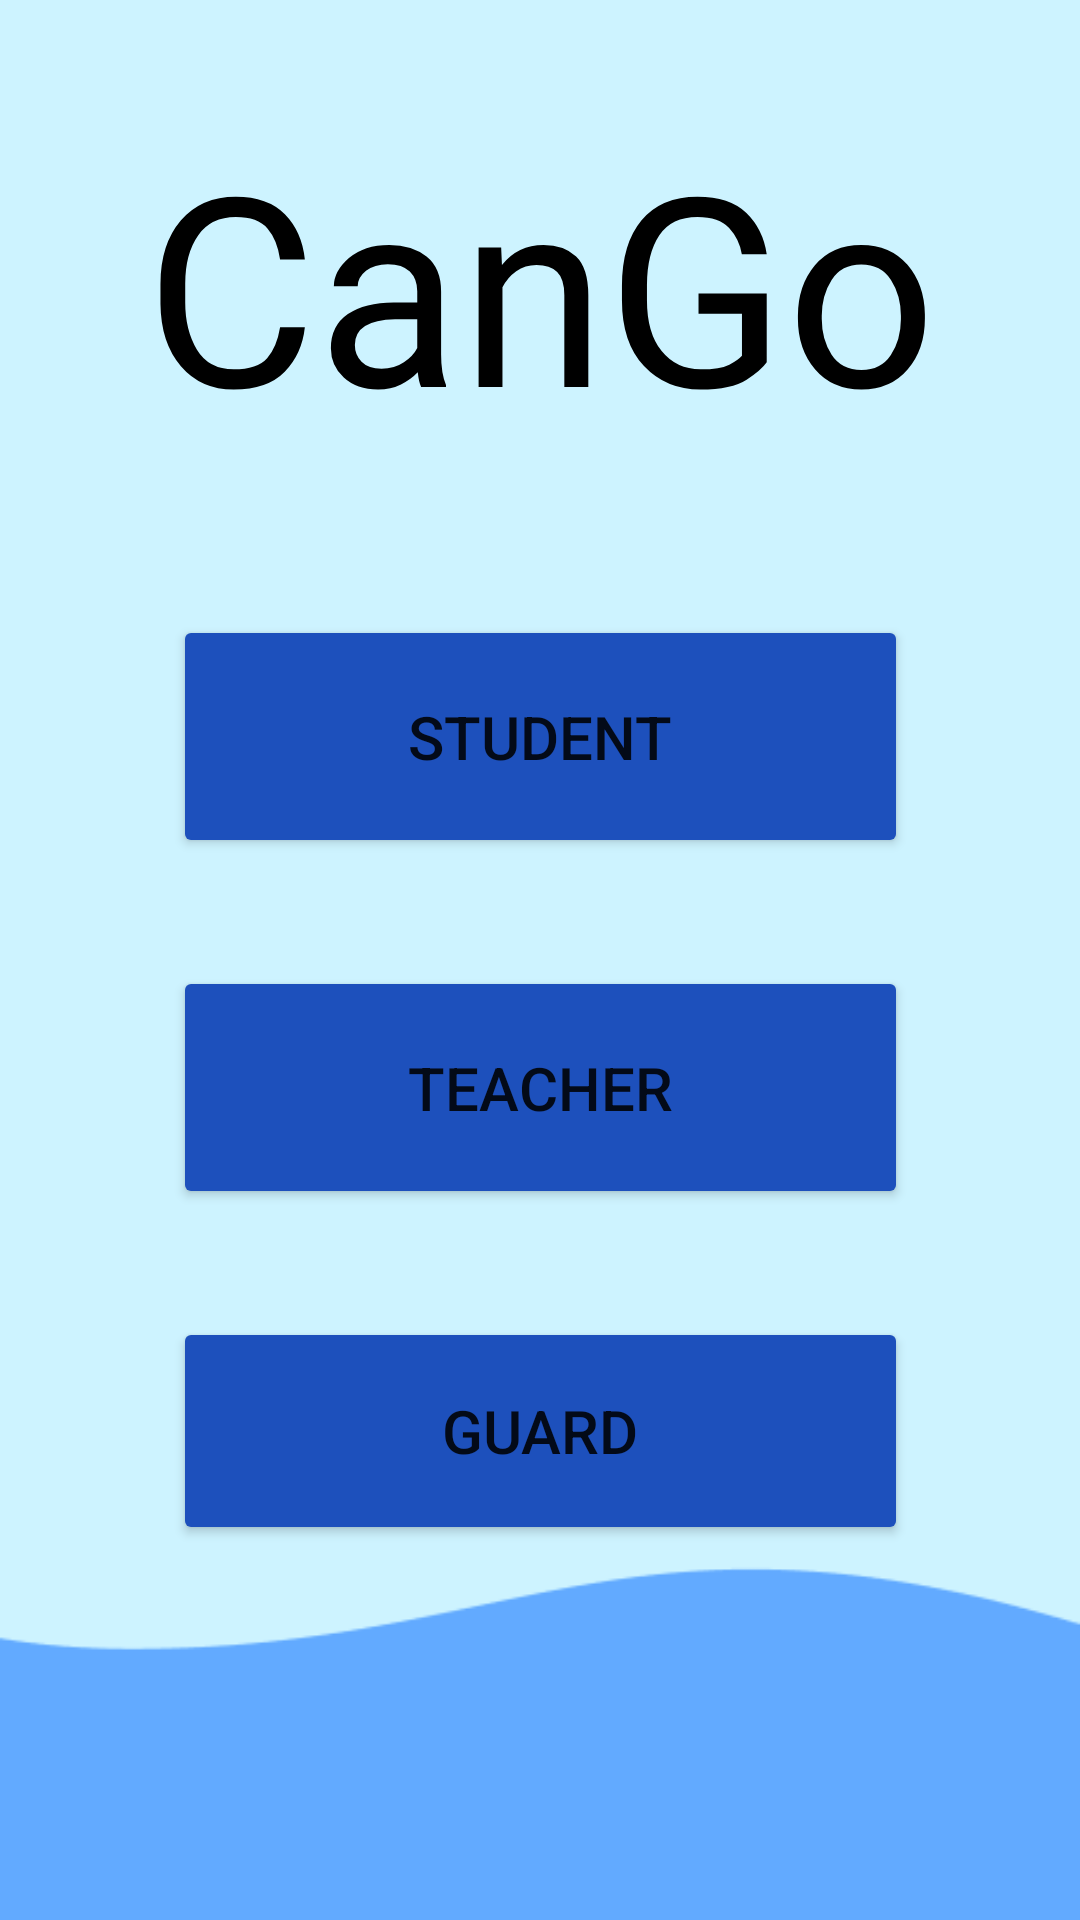

Android layout source for this screen:
<!-- AndroidManifest.xml: application theme Theme.CanGo -->
<!-- res/layout/activity_splash.xml -->
<?xml version="1.0" encoding="utf-8"?>
<androidx.constraintlayout.widget.ConstraintLayout xmlns:android="http://schemas.android.com/apk/res/android"
    xmlns:app="http://schemas.android.com/apk/res-auto"
    xmlns:tools="http://schemas.android.com/tools"
    android:layout_width="match_parent"
    android:layout_height="match_parent"
    android:background="@drawable/allbg"
    tools:context=".MainActivity">

    <TextView
        android:id="@+id/textView"
        android:layout_width="281dp"
        android:layout_height="117dp"
        android:layout_marginTop="36dp"
        android:elevation="20dp"
        android:fontFamily="@font/atma_semibold"
        android:text="CanGo"
        android:textAlignment="center"
        android:textColor="#000000"
        app:autoSizeTextType="uniform"
        app:layout_constraintEnd_toEndOf="parent"
        app:layout_constraintStart_toStartOf="parent"
        app:layout_constraintTop_toTopOf="parent" />

    <Button
        android:id="@+id/button"
        android:layout_width="245dp"
        android:layout_height="81dp"
        android:layout_marginTop="52dp"
        android:width="150dp"
        android:backgroundTint="#1D50BC"
        android:elevation="20dp"
        android:text="Student"
        android:textSize="20sp"
        app:cornerRadius="35dp"
        app:layout_constraintEnd_toEndOf="parent"
        app:layout_constraintStart_toStartOf="parent"
        app:layout_constraintTop_toBottomOf="@+id/textView" />

    <Button
        android:id="@+id/button2"
        android:layout_width="245dp"
        android:layout_height="81dp"
        android:layout_marginTop="36dp"
        android:width="150dp"
        android:backgroundTint="#1D50BC"
        android:elevation="20dp"
        android:text="Teacher"
        android:textSize="20sp"
        app:cornerRadius="35dp"
        app:layout_constraintEnd_toEndOf="@+id/button"
        app:layout_constraintHorizontal_bias="0.0"
        app:layout_constraintStart_toStartOf="@+id/button"
        app:layout_constraintTop_toBottomOf="@+id/button" />

    <Button
        android:id="@+id/button3"
        android:layout_width="245dp"
        android:layout_height="76dp"
        android:layout_marginTop="36dp"
        android:width="150dp"
        android:backgroundTint="#1D50BC"
        android:elevation="20dp"
        android:text="Guard"
        android:textSize="20sp"
        app:cornerRadius="35dp"
        app:layout_constraintEnd_toEndOf="@+id/button2"
        app:layout_constraintHorizontal_bias="0.0"
        app:layout_constraintStart_toStartOf="@+id/button2"
        app:layout_constraintTop_toBottomOf="@+id/button2" />
</androidx.constraintlayout.widget.ConstraintLayout>
<!-- resources referenced by this layout -->
<resources>
  <!-- drawable allbg: png bitmap (drawable, 3719 bytes) -->
  <style name="Theme.CanGo" parent="Theme.MaterialComponents.Light.DarkActionBar">
          
          <item name="colorPrimary">#1D50BC</item>
          <item name="colorPrimaryVariant">@color/black</item>
          <item name="colorOnPrimary">@color/white</item>
          
          <item name="colorSecondary">@color/teal_200</item>
          <item name="colorSecondaryVariant">@color/teal_700</item>
          <item name="colorOnSecondary">@color/black</item>
          
          <item name="android:statusBarColor">@color/black</item>
          
      </style>
  <!-- not gathered from this repository: default colours our renderer supplied (Android Studio template values) -->
  <color name="teal_200">#FF03DAC5</color>
  <color name="teal_700">#FF018786</color>
  <color name="black">#FF000000</color>
  <color name="white">#FFFFFFFF</color>
</resources>
